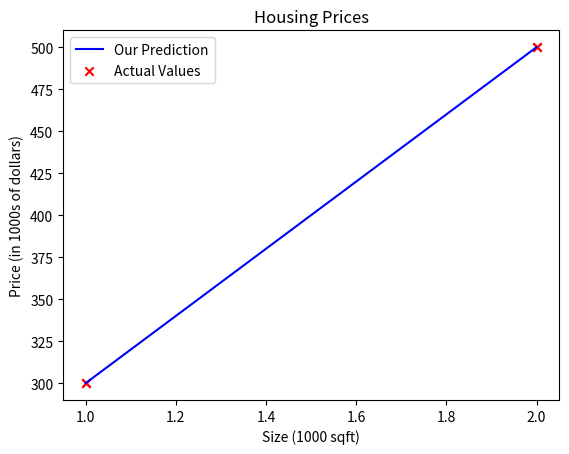

Write Python code to recreate this figure.
import numpy as np 
import  matplotlib.pyplot as plt 

x_train = np.array([1.0, 2.0])
y_train = np.array([300.0, 500.0])
print(f"x_train = {x_train}")
print(f"y_train = {y_train}")

i = 0 # Change this to 1 to see (x^1, y^1)

x_i = x_train[i]
y_i = y_train[i]
print(f"(x^({i}), y^({i})) = ({x_i}, {y_i})")

i = 1 

x_i = x_train[i]
y_i = y_train[i]
print(f"(x^({i}), y^({i})) = ({x_i}, {y_i})")


# Plot the data points
plt.scatter(x_train, y_train, marker='x', c='r')
# Set the title
plt.title("Housing Prices")
# Set the y-axis label
plt.ylabel('Price (in 1000s of dollars)')
# Set the x-axis label
plt.xlabel('Size (1000 sqft)')
plt.show()


w = 200
b = 100
print(f"w: {w}")
print(f"b: {b}")

def compute_model_output(x, w, b):

    m = x.shape[0]
    f_wb = np.zeros(m)
    for i in range(m):
        f_wb[i] = w * x[i] + b
        
    return f_wb

tmp_f_wb = compute_model_output(x_train, w, b,)

# Plot our model prediction
plt.plot(x_train, tmp_f_wb, c='b',label='Our Prediction')

# Plot the data points
plt.scatter(x_train, y_train, marker='x', c='r',label='Actual Values')

# Set the title
plt.title("Housing Prices")
# Set the y-axis label
plt.ylabel('Price (in 1000s of dollars)')
# Set the x-axis label
plt.xlabel('Size (1000 sqft)')
plt.legend()
plt.show()

x_i = 3.2
cost_1200sqft = w * x_i + b    

print(f"${cost_1200sqft} thousand dollars")

